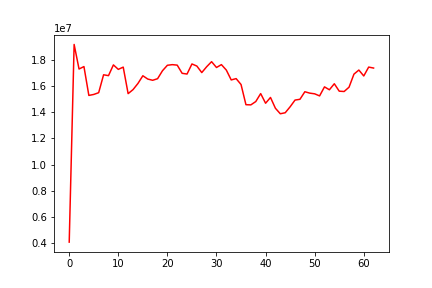

The table this chart was drawn from, first rows:
, date, assets
0, 0, 4083214
1, 20110803, 19176898
2, 20110804, 17300322
3, 20110805, 17487239
4, 20110808, 15284104
5, 20110809, 15359061
6, 20110810, 15493605
7, 20110811, 16859981
8, 20110812, 16794549
9, 20110815, 17614289
10, 20110816, 17273430
11, 20110817, 17445351
12, 20110818, 15420343
13, 20110819, 15728355
14, 20110822, 16197946
15, 20110823, 16785065
16, 20110824, 16533526
17, 20110825, 16440242
18, 20110826, 16561127
19, 20110829, 17169534
20, 20110830, 17586764
21, 20110831, 17633888
22, 20110901, 17597659
23, 20110902, 16972857
24, 20110906, 16916767
25, 20110907, 17687015
26, 20110908, 17526565
27, 20110909, 17028672
28, 20110912, 17475418
29, 20110913, 17860927
30, 20110914, 17416830
31, 20110915, 17636349
32, 20110916, 17221028
33, 20110919, 16467533
34, 20110920, 16567255
35, 20110921, 16117792
36, 20110922, 14575846
37, 20110923, 14562749
38, 20110926, 14815775
39, 20110927, 15423859
40, 20110928, 14687752
41, 20110929, 15129136
42, 20110930, 14304643
43, 20111003, 13883364
44, 20111004, 13961791
45, 20111005, 14415980
46, 20111006, 14929908
47, 20111007, 14988486
48, 20111010, 15565415
49, 20111011, 15458922
50, 20111012, 15406414
51, 20111013, 15247204
52, 20111014, 15936983
53, 20111017, 15715141
54, 20111018, 16175638
55, 20111019, 15609145
56, 20111020, 15583583
57, 20111021, 15912489
58, 20111024, 16908977
59, 20111025, 17222026
... 3 more rows
